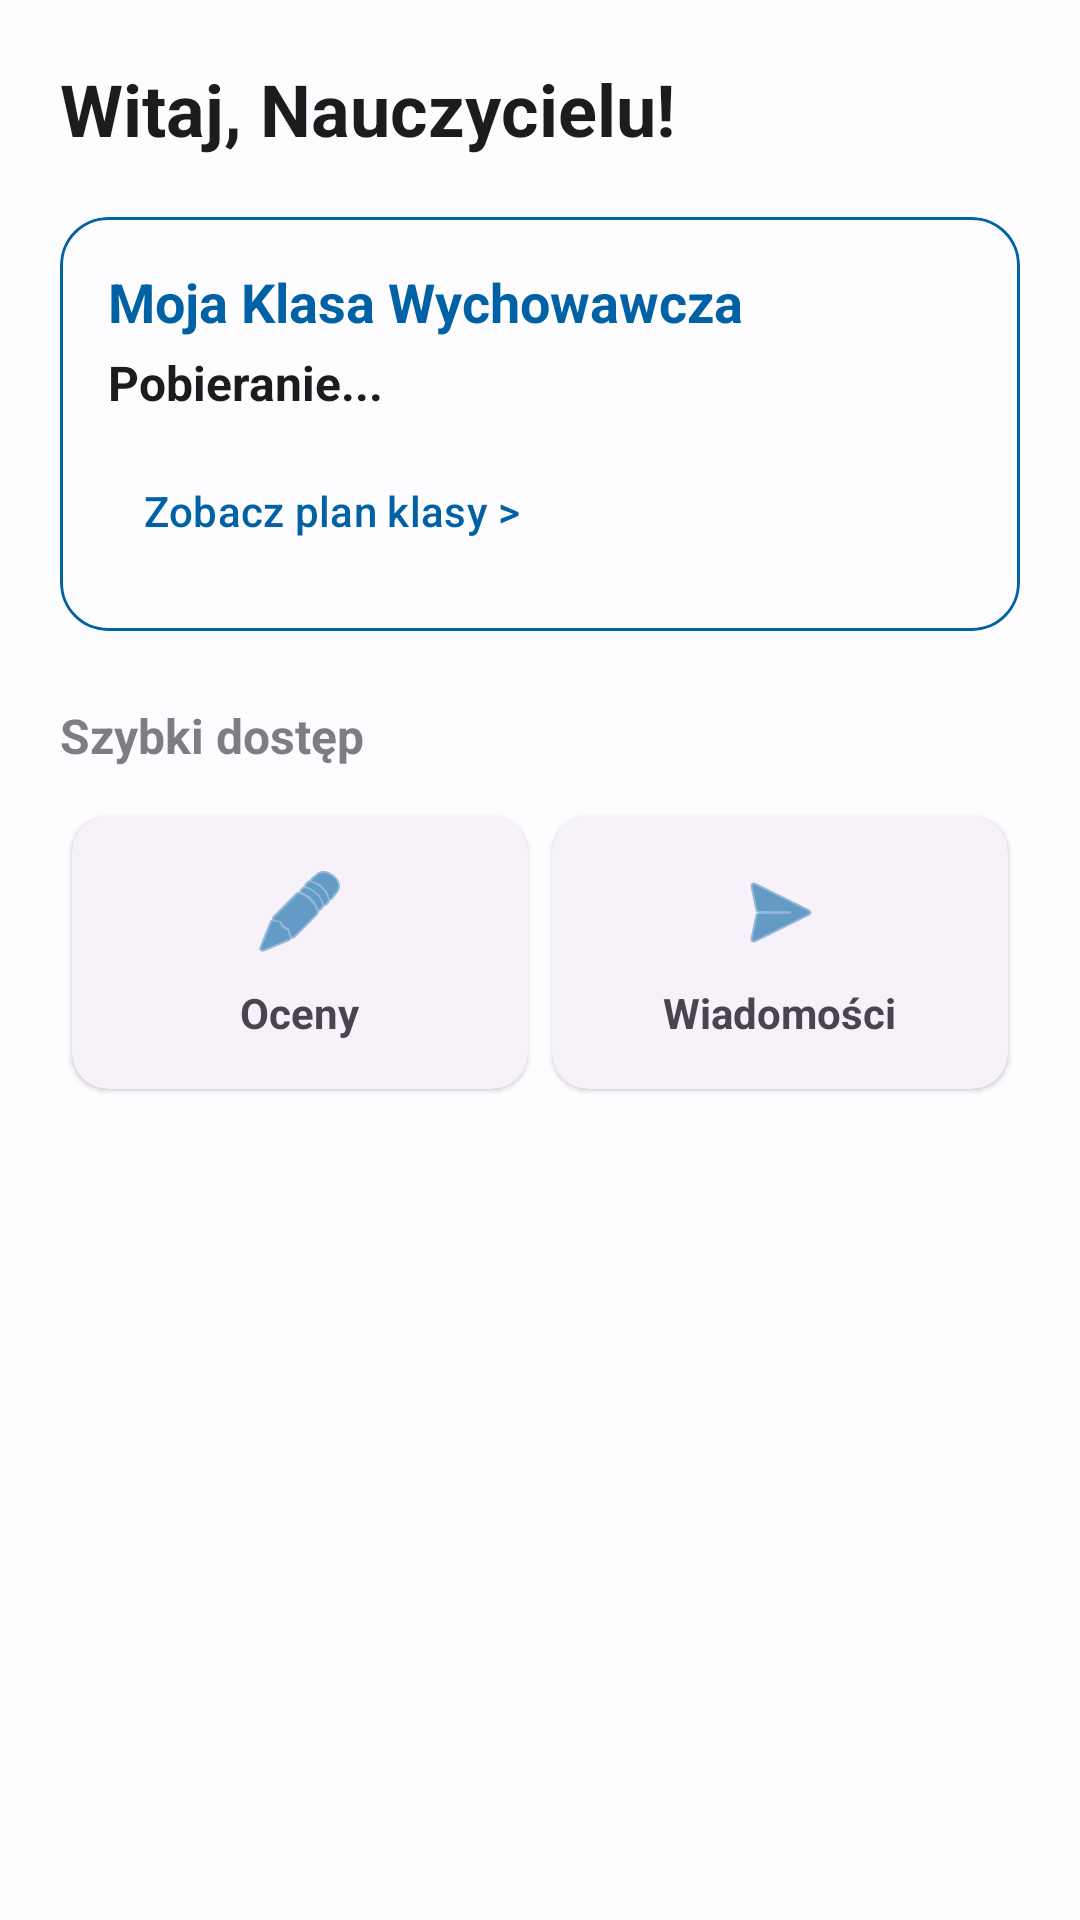

Produce the Android XML layout that renders to this screen, including the resource entries it uses.
<!-- AndroidManifest.xml: application theme Theme.SchoolSpace -->
<!-- res/layout/fragment_teacher_dashboard.xml -->
<?xml version="1.0" encoding="utf-8"?>
<androidx.core.widget.NestedScrollView xmlns:android="http://schemas.android.com/apk/res/android"
    xmlns:app="http://schemas.android.com/apk/res-auto"
    android:layout_width="match_parent"
    android:layout_height="match_parent"
    android:background="@color/background">

    <LinearLayout
        android:layout_width="match_parent"
        android:layout_height="wrap_content"
        android:orientation="vertical"
        android:padding="20dp">

        <TextView
            android:id="@+id/txtWelcomeTeacher"
            android:layout_width="wrap_content"
            android:layout_height="wrap_content"
            android:text="Witaj, Nauczycielu!"
            android:textSize="24sp"
            android:textStyle="bold"
            android:textColor="@color/text_primary" />

        
        <com.google.android.material.card.MaterialCardView
            android:id="@+id/cardTutorClass"
            android:layout_width="match_parent"
            android:layout_height="wrap_content"
            android:layout_marginTop="20dp"
            app:cardCornerRadius="16dp"
            app:cardElevation="0dp"
            app:strokeWidth="1dp"
            app:strokeColor="@color/primary"
            app:cardBackgroundColor="@android:color/transparent">

            <LinearLayout
                android:layout_width="match_parent"
                android:layout_height="wrap_content"
                android:padding="16dp"
                android:orientation="vertical">

                <TextView
                    android:layout_width="wrap_content"
                    android:layout_height="wrap_content"
                    android:text="Moja Klasa Wychowawcza"
                    android:textStyle="bold"
                    android:textSize="18sp"
                    android:textColor="@color/primary" />

                <TextView
                    android:id="@+id/txtTutorClassName"
                    android:layout_width="wrap_content"
                    android:layout_height="wrap_content"
                    android:text="Pobieranie..."
                    android:layout_marginTop="4dp"
                    android:textColor="@color/text_primary"
                    android:textStyle="bold"
                    android:textSize="16sp"/>

                <Button
                    android:id="@+id/btnViewClassSchedule"
                    style="@style/Widget.Material3.Button.TextButton"
                    android:layout_width="wrap_content"
                    android:layout_height="wrap_content"
                    android:text="Zobacz plan klasy >"
                    android:layout_marginTop="8dp"/>
            </LinearLayout>
        </com.google.android.material.card.MaterialCardView>

        
        <TextView
            android:layout_width="wrap_content"
            android:layout_height="wrap_content"
            android:text="Szybki dostęp"
            android:layout_marginTop="24dp"
            android:textStyle="bold"
            android:textSize="16sp"
            android:alpha="0.7"/>

        <GridLayout
            android:layout_width="match_parent"
            android:layout_height="wrap_content"
            android:layout_marginTop="12dp"
            android:columnCount="2"
            android:alignmentMode="alignMargins">

            <com.google.android.material.card.MaterialCardView
                android:id="@+id/btnQuickGrades"
                android:layout_width="0dp"
                android:layout_height="wrap_content"
                android:layout_columnWeight="1"
                android:layout_margin="4dp"
                app:cardCornerRadius="12dp">
                <LinearLayout
                    android:layout_width="match_parent"
                    android:layout_height="wrap_content"
                    android:padding="16dp"
                    android:gravity="center"
                    android:orientation="vertical">
                    <ImageView
                        android:layout_width="32dp"
                        android:layout_height="32dp"
                        android:src="@android:drawable/ic_menu_edit"
                        app:tint="@color/primary"/>
                    <TextView
                        android:layout_width="wrap_content"
                        android:layout_height="wrap_content"
                        android:text="Oceny"
                        android:layout_marginTop="8dp"
                        android:textStyle="bold"/>
                </LinearLayout>
            </com.google.android.material.card.MaterialCardView>

            <com.google.android.material.card.MaterialCardView
                android:id="@+id/btnQuickMessages"
                android:layout_width="0dp"
                android:layout_height="wrap_content"
                android:layout_columnWeight="1"
                android:layout_margin="4dp"
                app:cardCornerRadius="12dp">
                <LinearLayout
                    android:layout_width="match_parent"
                    android:layout_height="wrap_content"
                    android:padding="16dp"
                    android:gravity="center"
                    android:orientation="vertical">
                    <ImageView
                        android:layout_width="32dp"
                        android:layout_height="32dp"
                        android:src="@android:drawable/ic_menu_send"
                        app:tint="@color/primary"/>
                    <TextView
                        android:layout_width="wrap_content"
                        android:layout_height="wrap_content"
                        android:text="Wiadomości"
                        android:layout_marginTop="8dp"
                        android:textStyle="bold"/>
                </LinearLayout>
            </com.google.android.material.card.MaterialCardView>
        </GridLayout>

    </LinearLayout>
</androidx.core.widget.NestedScrollView>
<!-- resources referenced by this layout -->
<resources>
  <color name="background">#FDFCFF</color>
  <color name="primary">#0061A4</color>
  <color name="text_primary">#1A1C1E</color>
  <style name="Theme.SchoolSpace" parent="Theme.Material3.DayNight.NoActionBar">
          
          <item name="colorPrimary">@color/primary</item>
          <item name="colorOnPrimary">@color/onPrimary</item>
          <item name="colorPrimaryContainer">@color/primaryContainer</item>
          <item name="colorOnPrimaryContainer">@color/onPrimaryContainer</item>
  
          <item name="colorSecondary">@color/secondary</item>
          <item name="colorOnSecondary">@color/onSecondary</item>
  
          <item name="colorError">@color/error</item>
          <item name="colorOnError">@color/onError</item>
  
          <item name="android:colorBackground">@color/background</item>
          <item name="colorSurface">@color/surface</item>
          <item name="colorOnSurface">@color/onSurface</item>
          <item name="colorSurfaceVariant">@color/surfaceVariant</item>
          <item name="colorOnSurfaceVariant">@color/onSurfaceVariant</item>
  
          
          <item name="android:statusBarColor">@color/primary</item>
          <item name="android:windowLightStatusBar" tools:targetApi="m">false</item>
          <item name="android:navigationBarColor">@color/background</item>
          <item name="android:windowLightNavigationBar" tools:targetApi="27">true</item>
  
          
          <item name="materialCardViewStyle">@style/Widget.Material3.CardView.Elevated</item>
      </style>
  <color name="onPrimary">#FFFFFF</color>
  <color name="primaryContainer">#D1E4FF</color>
  <color name="onPrimaryContainer">#001D36</color>
  <color name="secondary">#535F70</color>
  <color name="onSecondary">#FFFFFF</color>
  <color name="error">#BA1A1A</color>
  <color name="onError">#FFFFFF</color>
  <color name="surface">#FDFCFF</color>
  <color name="onSurface">#1A1C1E</color>
  <color name="surfaceVariant">#DFE2EB</color>
  <color name="onSurfaceVariant">#43474E</color>
</resources>
